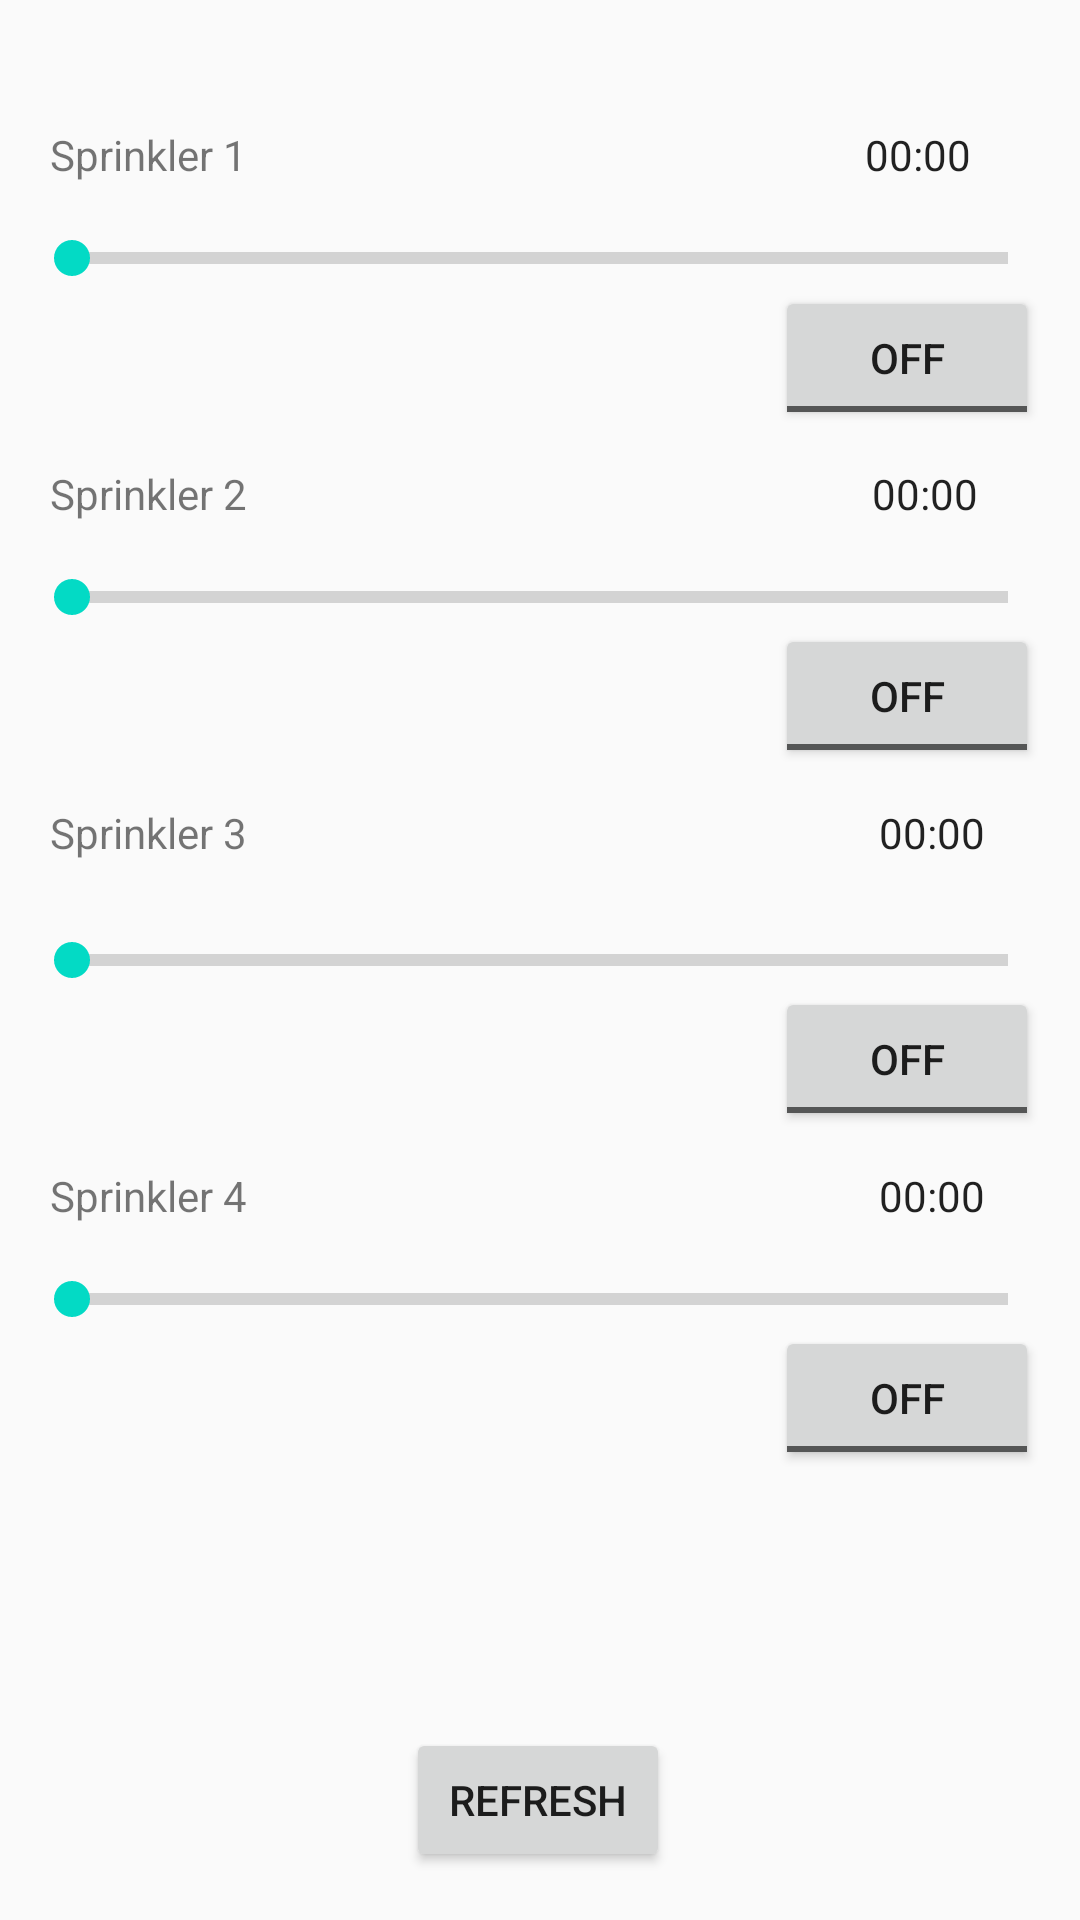

Reconstruct the res/layout file that produces this screen, plus the resources it refers to.
<!-- AndroidManifest.xml: application theme AppTheme -->
<!-- res/layout/fragment_start_stop.xml -->
<?xml version="1.0" encoding="utf-8"?>
<FrameLayout
    xmlns:android="http://schemas.android.com/apk/res/android"
    xmlns:app="http://schemas.android.com/apk/res-auto"
    xmlns:tools="http://schemas.android.com/tools"
    android:layout_width="match_parent"
    android:layout_height="match_parent"
    tools:context=".ui.main.MainActivity">

    <androidx.constraintlayout.widget.ConstraintLayout
        android:layout_width="match_parent"
        android:layout_height="match_parent">

        <Chronometer
            android:id="@+id/sprinkler_timer2"
            android:layout_width="wrap_content"
            android:layout_height="19dp"
            app:layout_constraintBottom_toTopOf="@+id/progressSprinkler2"
            app:layout_constraintEnd_toEndOf="parent"
            app:layout_constraintHorizontal_bias="0.86"
            app:layout_constraintStart_toEndOf="@+id/labelSprinkler1"
            app:layout_constraintTop_toTopOf="@+id/labelSprinkler2"
            app:layout_constraintVertical_bias="0.0"
            tools:ignore="MissingConstraints"
            tools:targetApi="24" />

        <Chronometer
            android:id="@+id/sprinkler_timer1"
            android:layout_width="wrap_content"
            android:layout_height="wrap_content"
            app:layout_constraintBottom_toTopOf="@+id/progressSprinkler1"
            app:layout_constraintEnd_toEndOf="parent"
            app:layout_constraintHorizontal_bias="0.85"
            app:layout_constraintStart_toEndOf="@+id/labelSprinkler1"
            app:layout_constraintTop_toTopOf="@+id/labelSprinkler1"
            app:layout_constraintVertical_bias="0.0"
            tools:ignore="MissingConstraints"
            tools:targetApi="24" />

        <TextView
            android:id="@+id/labelSprinkler3"
            android:layout_width="wrap_content"
            android:layout_height="wrap_content"
            android:layout_marginTop="60dp"
            android:text="@string/sprinkler3"
            app:layout_constraintEnd_toEndOf="parent"
            app:layout_constraintHorizontal_bias="0.057"
            app:layout_constraintStart_toStartOf="parent"
            app:layout_constraintTop_toBottomOf="@+id/progressSprinkler2" />

        <TextView
            android:id="@+id/labelSprinkler4"
            android:layout_width="wrap_content"
            android:layout_height="wrap_content"
            android:layout_marginTop="60dp"
            android:text="@string/sprinkler4"
            app:layout_constraintEnd_toEndOf="parent"
            app:layout_constraintHorizontal_bias="0.057"
            app:layout_constraintStart_toStartOf="parent"
            app:layout_constraintTop_toBottomOf="@+id/progressSprinkler3" />

        <TextView
            android:id="@+id/labelSprinkler2"
            android:layout_width="wrap_content"
            android:layout_height="wrap_content"
            android:layout_marginTop="60dp"
            android:text="@string/sprinkler2"
            app:layout_constraintEnd_toEndOf="parent"
            app:layout_constraintHorizontal_bias="0.057"
            app:layout_constraintStart_toStartOf="parent"
            app:layout_constraintTop_toBottomOf="@+id/progressSprinkler1" />

        <TextView
            android:id="@+id/labelSprinkler1"
            android:layout_width="wrap_content"
            android:layout_height="wrap_content"
            android:layout_marginTop="42dp"
            android:text="@string/sprinkler1"
            app:layout_constraintEnd_toEndOf="parent"
            app:layout_constraintHorizontal_bias="0.057"
            app:layout_constraintStart_toStartOf="parent"
            app:layout_constraintTop_toTopOf="parent" />

        <SeekBar
            android:id="@+id/progressSprinkler1"
            style="?android:attr/progressBarStyleHorizontal"
            android:layout_width="0dp"
            android:layout_height="wrap_content"
            android:layout_marginStart="8dp"
            android:layout_marginTop="16dp"
            android:layout_marginEnd="8dp"
            app:layout_constraintEnd_toEndOf="parent"
            app:layout_constraintHorizontal_bias="0.5"
            app:layout_constraintStart_toStartOf="parent"
            app:layout_constraintTop_toBottomOf="@+id/labelSprinkler1" />

        <SeekBar
            android:id="@+id/progressSprinkler2"
            style="?android:attr/progressBarStyleHorizontal"
            android:layout_width="0dp"
            android:layout_height="wrap_content"
            android:layout_marginStart="8dp"
            android:layout_marginTop="16dp"
            android:layout_marginEnd="8dp"
            app:layout_constraintEnd_toEndOf="parent"
            app:layout_constraintHorizontal_bias="0.054"
            app:layout_constraintStart_toStartOf="parent"
            app:layout_constraintTop_toBottomOf="@+id/labelSprinkler2" />

        <SeekBar
            android:id="@+id/progressSprinkler3"
            style="?android:attr/progressBarStyleHorizontal"
            android:layout_width="0dp"
            android:layout_height="wrap_content"
            android:layout_marginStart="8dp"
            android:layout_marginTop="24dp"
            android:layout_marginEnd="8dp"
            app:layout_constraintEnd_toEndOf="parent"
            app:layout_constraintHorizontal_bias="0.054"
            app:layout_constraintStart_toStartOf="parent"
            app:layout_constraintTop_toBottomOf="@+id/labelSprinkler3" />

        <SeekBar
            android:id="@+id/progressSprinkler4"
            style="?android:attr/progressBarStyleHorizontal"
            android:layout_width="0dp"
            android:layout_height="wrap_content"
            android:layout_marginStart="8dp"
            android:layout_marginTop="16dp"
            android:layout_marginEnd="8dp"
            app:layout_constraintEnd_toEndOf="parent"
            app:layout_constraintHorizontal_bias="0.054"
            app:layout_constraintStart_toStartOf="parent"
            app:layout_constraintTop_toBottomOf="@+id/labelSprinkler4" />

        <Chronometer
            android:id="@+id/sprinkler_timer3"
            android:layout_width="wrap_content"
            android:layout_height="wrap_content"
            app:layout_constraintBottom_toTopOf="@+id/progressSprinkler3"
            app:layout_constraintEnd_toEndOf="parent"
            app:layout_constraintHorizontal_bias="0.87"
            app:layout_constraintStart_toEndOf="@+id/labelSprinkler3"
            app:layout_constraintTop_toTopOf="@+id/labelSprinkler3"
            app:layout_constraintVertical_bias="0.0"
            tools:ignore="MissingConstraints"
            tools:targetApi="24" />

        <Chronometer
            android:id="@+id/sprinkler_timer4"
            android:layout_width="wrap_content"
            android:layout_height="wrap_content"
            app:layout_constraintBottom_toTopOf="@+id/progressSprinkler4"
            app:layout_constraintEnd_toEndOf="parent"
            app:layout_constraintHorizontal_bias="0.87"
            app:layout_constraintStart_toEndOf="@+id/labelSprinkler3"
            app:layout_constraintTop_toTopOf="@+id/labelSprinkler4"
            app:layout_constraintVertical_bias="0.0"
            tools:ignore="MissingConstraints"
            tools:targetApi="24" />

        <ToggleButton
            android:id="@+id/toggleSprinkler1"
            android:layout_width="wrap_content"
            android:layout_height="wrap_content"
            app:layout_constraintBottom_toTopOf="@+id/labelSprinkler2"
            app:layout_constraintEnd_toEndOf="parent"
            app:layout_constraintHorizontal_bias="0.95"
            app:layout_constraintStart_toStartOf="parent"
            app:layout_constraintTop_toBottomOf="@+id/progressSprinkler1"
            app:layout_constraintVertical_bias="0.019" />

        <ToggleButton
            android:id="@+id/toggleSprinkler2"
            android:layout_width="wrap_content"
            android:layout_height="wrap_content"
            app:layout_constraintEnd_toEndOf="parent"
            app:layout_constraintHorizontal_bias="0.95"
            app:layout_constraintStart_toStartOf="parent"
            app:layout_constraintTop_toBottomOf="@+id/progressSprinkler2" />

        <ToggleButton
            android:id="@+id/toggleSprinkler3"
            android:layout_width="wrap_content"
            android:layout_height="wrap_content"
            app:layout_constraintEnd_toEndOf="parent"
            app:layout_constraintHorizontal_bias="0.95"
            app:layout_constraintStart_toStartOf="parent"
            app:layout_constraintTop_toBottomOf="@+id/progressSprinkler3" />

        <ToggleButton
            android:id="@+id/toggleSprinkler4"
            android:layout_width="wrap_content"
            android:layout_height="wrap_content"
            app:layout_constraintEnd_toEndOf="parent"
            app:layout_constraintHorizontal_bias="0.95"
            app:layout_constraintStart_toStartOf="parent"
            app:layout_constraintTop_toBottomOf="@+id/progressSprinkler4" />

        <Button
            android:id="@+id/refresh_status"
            android:layout_width="wrap_content"
            android:layout_height="wrap_content"
            android:layout_marginBottom="16dp"
            android:clickable="true"
            android:text="@string/refresh"
            app:layout_constraintBottom_toBottomOf="parent"
            app:layout_constraintEnd_toEndOf="parent"
            app:layout_constraintHorizontal_bias="0.498"
            app:layout_constraintStart_toStartOf="parent" />

    </androidx.constraintlayout.widget.ConstraintLayout>

</FrameLayout>
<!-- resources referenced by this layout -->
<resources>
  <string name="refresh">Refresh</string>
  <string name="sprinkler1">Sprinkler 1</string>
  <string name="sprinkler2">Sprinkler 2</string>
  <string name="sprinkler3">Sprinkler 3</string>
  <string name="sprinkler4">Sprinkler 4</string>
  <style name="AppTheme" parent="Theme.AppCompat.Light.DarkActionBar">
          
          <item name="colorPrimary">@color/colorPrimary</item>
          <item name="colorPrimaryDark">@color/colorPrimaryDark</item>
          <item name="colorAccent">@color/colorAccent</item>
      </style>
  <!-- not gathered from this repository: default colours our renderer supplied (Android Studio template values) -->
  <color name="colorPrimary">#FF6200EE</color>
  <color name="colorPrimaryDark">#FF3700B3</color>
  <color name="colorAccent">#FF03DAC5</color>
</resources>
